Image classification data set "chess_dataset" (ShyEagle21/Practice on GitHub). Class labels (2): insufficient material, sufficient material.

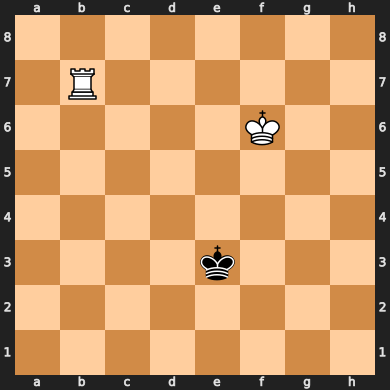
Label: sufficient material

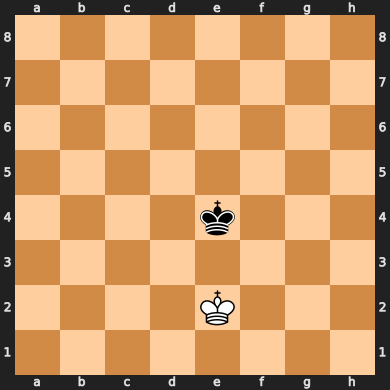
Label: insufficient material

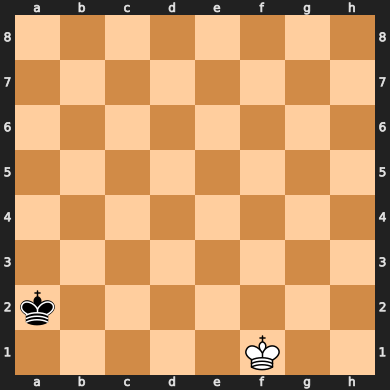
Label: insufficient material

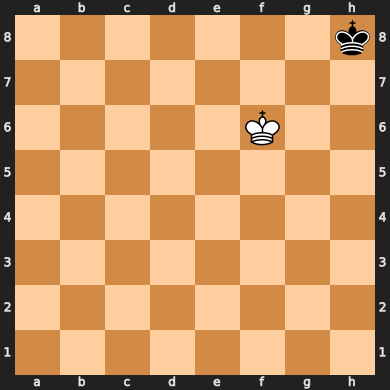
Label: insufficient material

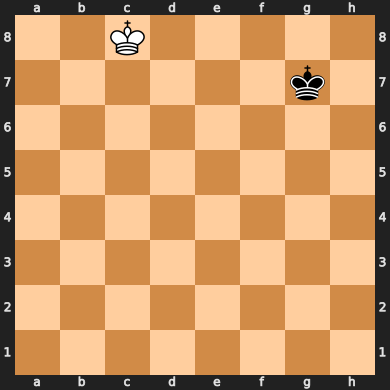
Label: insufficient material

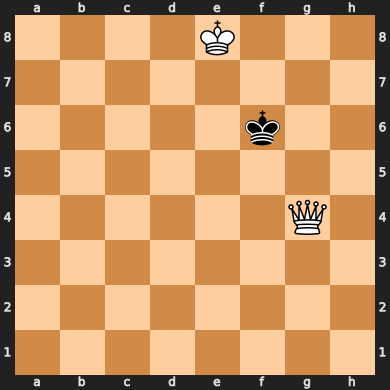
Label: sufficient material
